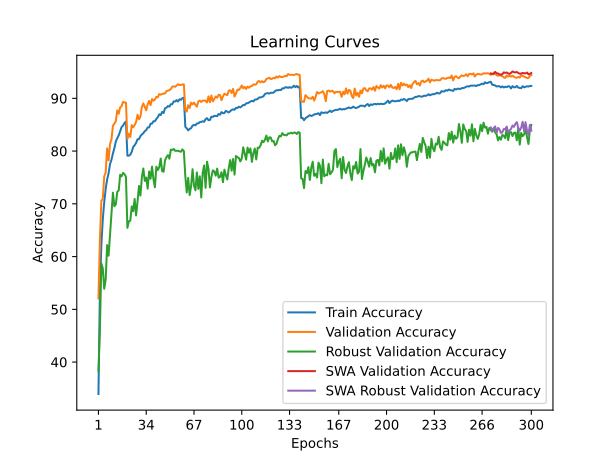

The table this chart was drawn from, first rows:
train_accuracy; train_loss; valid_accuracy; valid_loss; valid_accuracy_robust; valid_accuracy_swa; valid_accuracy_robust_swa
33,9500; 1,9077; 52,0800; 1,5930; 38,3103; 52,0800; 38,3103
53,3460; 1,5379; 63,0800; 1,4363; 45,9655; 63,0800; 45,9655
62,1380; 1,3614; 70,5900; 1,2965; 58,6897; 70,5900; 58,6897
67,0600; 1,2564; 70,8800; 1,2479; 57,7586; 70,8800; 57,7586
70,3100; 1,1875; 75,1900; 1,1223; 53,8966; 75,1900; 53,8966
72,8340; 1,1279; 75,9500; 1,1050; 55,6690; 75,9500; 55,6690
74,6000; 1,0864; 80,5200; 1,0054; 62,1724; 80,5200; 62,1724
75,7840; 1,0657; 78,2300; 1,0842; 60,1586; 78,2300; 60,1586
77,5480; 1,0252; 81,3800; 0,9730; 64,0690; 81,3800; 64,0690
78,3540; 1,0004; 82,1900; 0,9795; 67,6621; 82,1900; 67,6621
79,5480; 0,9771; 84,8100; 0,9175; 72,1172; 84,8100; 72,1172
80,5580; 0,9511; 85,2000; 0,9130; 69,5448; 85,2000; 69,5448
81,8140; 0,9262; 85,7000; 0,8789; 69,9103; 85,7000; 69,9103
82,4580; 0,9125; 87,7100; 0,8374; 72,2759; 87,7100; 72,2759
82,9720; 0,8946; 87,0700; 0,8457; 72,5310; 87,0700; 72,5310
83,7840; 0,8801; 88,3000; 0,8190; 75,5103; 88,3000; 75,5103
84,5500; 0,8607; 88,4900; 0,8082; 75,2069; 88,4900; 75,2069
84,8560; 0,8541; 89,3300; 0,7835; 75,8552; 89,3300; 75,8552
85,3060; 0,8470; 89,2100; 0,7878; 75,6207; 89,2100; 75,6207
85,5920; 0,8396; 89,1900; 0,7860; 75,1103; 89,1900; 75,1103
79,1360; 0,9832; 82,2800; 0,9929; 65,4483; 82,2800; 65,4483
79,1120; 0,9846; 83,2700; 0,9546; 66,6690; 83,2700; 66,6690
79,3120; 0,9752; 82,6600; 0,9445; 66,8000; 82,6600; 66,8000
79,8660; 0,9643; 84,9200; 0,8842; 69,5103; 84,9200; 69,5103
80,7800; 0,9461; 84,5100; 0,9264; 68,5862; 84,5100; 68,5862
81,1080; 0,9364; 84,9500; 0,8914; 70,9172; 84,9500; 70,9172
81,5580; 0,9283; 85,5000; 0,8753; 67,7931; 85,5000; 67,7931
82,2440; 0,9111; 86,8900; 0,8431; 70,4276; 86,8900; 70,4276
82,2460; 0,9079; 86,0300; 0,8668; 73,3862; 86,0300; 73,3862
82,8400; 0,8946; 86,5300; 0,8640; 71,5655; 86,5300; 71,5655
83,1400; 0,8873; 88,3700; 0,8183; 75,0690; 88,3700; 75,0690
83,3840; 0,8839; 89,0400; 0,7965; 76,6966; 89,0400; 76,6966
83,7860; 0,8758; 88,3600; 0,7931; 74,3517; 88,3600; 74,3517
83,9660; 0,8693; 87,7200; 0,8239; 74,9931; 87,7200; 74,9931
84,4760; 0,8587; 88,8900; 0,7779; 72,8759; 88,8900; 72,8759
84,5000; 0,8565; 89,5000; 0,7694; 76,1241; 89,5000; 76,1241
85,1720; 0,8443; 88,6900; 0,7949; 74,7586; 88,6900; 74,7586
85,2200; 0,8424; 89,8700; 0,7590; 77,0552; 89,8700; 77,0552
85,6520; 0,8323; 89,5500; 0,7574; 74,6759; 89,5500; 74,6759
85,6560; 0,8261; 89,7700; 0,7554; 73,1310; 89,7700; 73,1310
86,1060; 0,8209; 90,2900; 0,7461; 77,0483; 90,2900; 77,0483
86,4120; 0,8129; 90,1900; 0,7543; 76,4000; 90,1900; 76,4000
86,9700; 0,8003; 90,8100; 0,7384; 76,9379; 90,8100; 76,9379
86,8200; 0,8024; 90,6900; 0,7357; 78,5931; 90,6900; 78,5931
87,4240; 0,7897; 90,8300; 0,7373; 76,1931; 90,8300; 76,1931
87,2120; 0,7893; 90,9000; 0,7319; 76,0759; 90,9000; 76,0759
88,1140; 0,7734; 90,9300; 0,7201; 78,2483; 90,9300; 78,2483
88,2360; 0,7739; 91,3800; 0,7106; 78,8621; 91,3800; 78,8621
88,5380; 0,7651; 91,4400; 0,7175; 79,2276; 91,4400; 79,2276
88,4200; 0,7657; 91,5400; 0,7054; 78,5517; 91,5400; 78,5517
88,8860; 0,7537; 91,7600; 0,7040; 80,2759; 91,7600; 80,2759
88,9000; 0,7563; 92,2300; 0,6896; 80,2138; 92,2300; 80,2138
89,4180; 0,7455; 92,2600; 0,6856; 80,3931; 92,2600; 80,3931
89,3920; 0,7453; 92,1900; 0,6869; 80,0483; 92,1900; 80,0483
89,6620; 0,7363; 92,4400; 0,6840; 80,0345; 92,4400; 80,0345
89,3980; 0,7423; 92,6700; 0,6831; 80,0483; 92,6700; 80,0483
89,8280; 0,7346; 92,5500; 0,6822; 79,9448; 92,5500; 79,9448
89,7280; 0,7344; 92,5200; 0,6805; 79,8621; 92,5200; 79,8621
90,0380; 0,7293; 92,6300; 0,6775; 80,3172; 92,6300; 80,3172
90,1420; 0,7279; 92,6500; 0,6785; 80,0000; 92,6500; 80,0000
... 240 more rows
